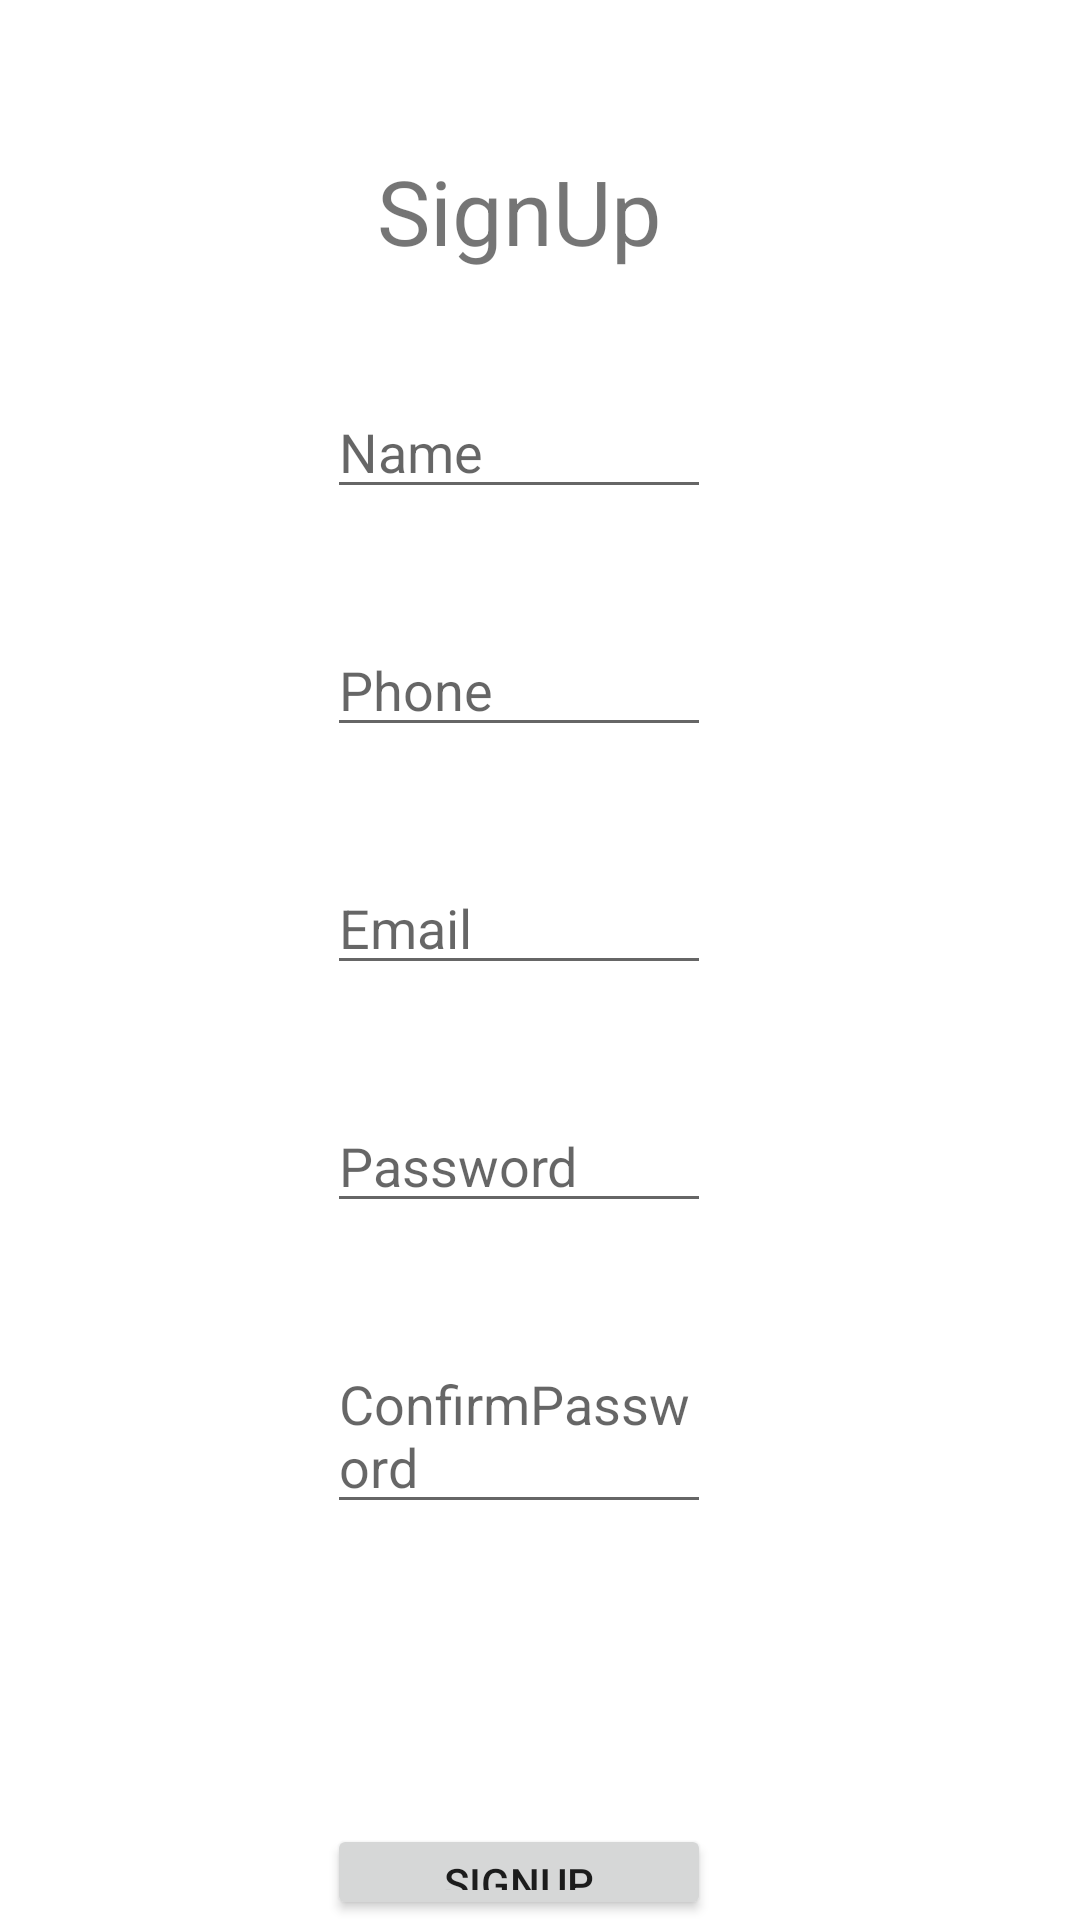

Write the Android layout XML for this screen, with the resource values it uses.
<!-- AndroidManifest.xml: application theme Theme.Mavericks -->
<!-- res/layout/activity_sign_up.xml -->
<?xml version="1.0" encoding="utf-8"?>
<RelativeLayout xmlns:android="http://schemas.android.com/apk/res/android"
    xmlns:app="http://schemas.android.com/apk/res-auto"
    xmlns:tools="http://schemas.android.com/tools"
    android:layout_width="match_parent"
    android:layout_height="match_parent"
    tools:context=".SignUp">

    <TextView
        android:id="@+id/textView"
        android:layout_width="179dp"
        android:layout_height="wrap_content"
        android:layout_alignParentStart="true"
        android:layout_alignParentEnd="true"
        android:layout_marginStart="109dp"
        android:layout_marginTop="50dp"
        android:layout_marginEnd="123dp"
        android:text="SignUp"
        android:textSize="30dp"
        android:textAlignment="center"
        tools:layout_editor_absoluteX="197dp"
        tools:layout_editor_absoluteY="154dp" />

    <EditText
        android:id="@+id/Name"
        android:layout_width="171dp"
        android:layout_height="wrap_content"
        android:layout_below="@+id/textView"
        android:layout_marginStart="109dp"
        android:layout_marginTop="38dp"
        android:layout_marginEnd="123dp"
        android:hint="Name" />

    <EditText
        android:id="@+id/phone2"
        android:layout_width="171dp"
        android:layout_height="wrap_content"
        android:layout_below="@+id/Name"
        android:layout_marginStart="109dp"
        android:layout_marginTop="38dp"
        android:layout_marginEnd="123dp"
        android:hint="Phone" />
    <EditText
        android:id="@+id/Email"
        android:layout_width="171dp"
        android:layout_height="wrap_content"
        android:layout_below="@+id/phone2"
        android:layout_marginStart="109dp"
        android:layout_marginTop="38dp"
        android:layout_marginEnd="123dp"
        android:hint="Email" />
    <EditText
        android:id="@+id/pass"
        android:layout_width="171dp"
        android:layout_height="wrap_content"
        android:layout_below="@+id/Email"
        android:layout_marginStart="109dp"
        android:layout_marginTop="38dp"
        android:layout_marginEnd="123dp"
        android:hint="Password" />
    <EditText
        android:id="@+id/ConfirmPassword"
        android:layout_width="171dp"
        android:layout_height="wrap_content"
        android:layout_below="@+id/pass"
        android:layout_marginStart="109dp"
        android:layout_marginTop="38dp"
        android:layout_marginEnd="123dp"
        android:hint="ConfirmPassword" />

    <Button
        android:id="@+id/SignUp"
        android:layout_width="171dp"
        android:layout_marginStart="109dp"
        android:layout_marginEnd="123dp"
        android:layout_height="wrap_content"
        android:layout_below="@+id/ConfirmPassword"
        android:layout_marginTop="100dp"
        android:text="SignUp" />
</RelativeLayout>
<!-- resources referenced by this layout -->
<resources>
  <style name="Theme.Mavericks" parent="Theme.MaterialComponents.DayNight.DarkActionBar">
          
          <item name="colorPrimary">@color/purple_500</item>
          <item name="colorPrimaryVariant">@color/purple_700</item>
          <item name="colorOnPrimary">@color/white</item>
          
          <item name="colorSecondary">@color/teal_200</item>
          <item name="colorSecondaryVariant">@color/teal_700</item>
          <item name="colorOnSecondary">@color/black</item>
          
          <item name="android:statusBarColor" tools:targetApi="l">?attr/colorPrimaryVariant</item>
          
      </style>
  <!-- not gathered from this repository: default colours our renderer supplied (Android Studio template values) -->
  <color name="purple_500">#FF6200EE</color>
  <color name="purple_700">#FF3700B3</color>
  <color name="teal_200">#FF03DAC5</color>
  <color name="teal_700">#FF018786</color>
  <color name="black">#FF000000</color>
  <color name="white">#FFFFFFFF</color>
</resources>
